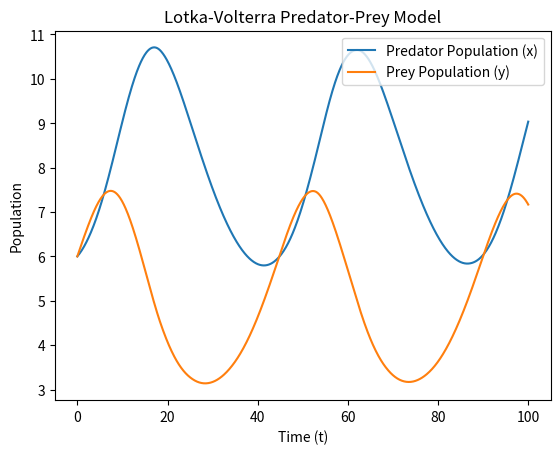

Here is the Python script that generated this plot:
import numpy as np
import pandas as pd
import matplotlib.pyplot as plt
from scipy.integrate import odeint, solve_ivp
# Define the Lotka-Volterra equations
def lotka_volterra(t, z):
    x, y = z
    dxdt = -0.1*x + 0.02*x*y
    dydt = 0.2*y - 0.025*x*y
    return [dxdt, dydt]

# Initial conditions
x0, y0 = 6, 6
t_range = np.linspace(0, 100, 1000)

# Solve using solve_ivp
sol_lv = solve_ivp(lotka_volterra, [0, 100], [x0, y0], t_eval=t_range)

# Create a DataFrame for numerical values
df_lv = pd.DataFrame({
    "t": t_range,
    "Predator (x)": sol_lv.y[0],
    "Prey (y)": sol_lv.y[1]
})

print("\nNumerical Solutions for Lotka-Volterra Model:")
print(df_lv)

# Plot results
plt.plot(sol_lv.t, sol_lv.y[0], label="Predator Population (x)")
plt.plot(sol_lv.t, sol_lv.y[1], label="Prey Population (y)")
plt.legend()
plt.xlabel("Time (t)")
plt.ylabel("Population")
plt.title("Lotka-Volterra Predator-Prey Model")
plt.show()
